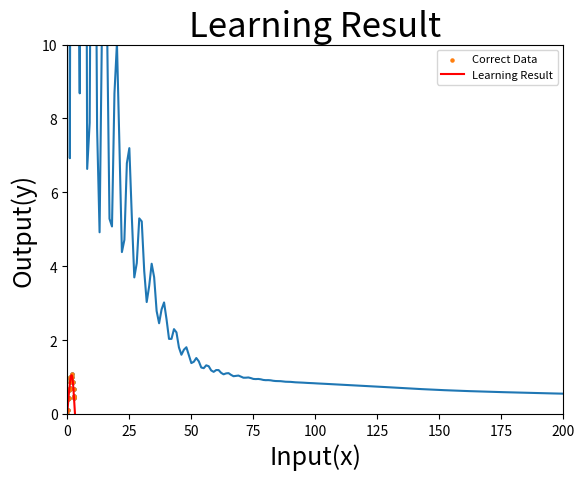

Source code (Python):
#!/usr/bin/env python
# coding: utf-8

# Momentum　method
get_ipython().run_line_magic('matplotlib', 'inline')
import numpy as np
import matplotlib.pyplot as plt
#Seed 　Vlue
np.random.seed(1)
numofsam=30
minofsam=0
maxofsam=2*np.pi
X=np.random.uniform(minofsam,maxofsam,numofsam)
#noise
noise=np.random.normal(0,0.1,numofsam)
T=np.sin(X)+noise
plt.scatter(X,T,s=5)
plt.title("Correct data",fontsize=25)
plt.xlabel("Input(x)",fontsize=18)
plt.ylabel("Output(y)",fontsize=18)
plt.show()

#Learning Setting
def identity(x):
    return x
def sigmoid(x):
    return 1/(1+np.exp(-x))
def squaresum(Y,T):
    return np.sum(np.square(Y-T))/2
dimention=10
W1=np.random.randn(dimention,1)
W2=np.random.randn(1,dimention)
#print(W1)
#print(W2)
B1=np.random.randn(dimention,1)
B2=np.random.randn(1,1)
W1_vel=np.zeros_like(W1)
W2_vel=np.zeros_like(W2)
B1_vel=np.zeros_like(B1)
B2_vel=np.zeros_like(B2)
alpha=0.9
eta=0.005
E_save=np.array([])
iteration=1000

#Learning
for i in range(iteration):
    #forward propergatiion
    H=sigmoid(X*W1+B1)
    Y=identity(np.dot(W2,H)+B2)
    #backward propergation
    E=squaresum(Y,T)
    E_save=np.append(E_save,E)
    dW2=np.sum(H*(Y-T),axis=1)
    dB2=np.sum(Y-T)
    dW1=W2*np.sum(X*H*(1-H)*(Y-T),axis=1)
    dB1=W2*np.sum(H*(1-H)*(Y-T),axis=1)
    #Save speed
    W1_vel=-eta*dW1.T+alpha*W1_vel
    W2_vel=-eta*dW2+alpha*W2_vel
    B1_vel = -eta*dB1.T+alpha*B1_vel
    B2_vel = -eta*dB2+alpha*B2_vel
    #print("dW1 is",dW1)
    #print("T is",dW1.T)
    W1 = W1+W1_vel
    W2 = W2+W2_vel
    B1 = B1+B1_vel
    B2 = B2+B2_vel
    
X_line=np.linspace(0*np.pi,maxofsam+0*np.pi,200)
H_line=sigmoid(X_line*W1+B1)
Y_line=np.ravel(np.dot(W2,H_line)+B2)
    
plt.scatter(X, T,s=5,label="Correct Data")
plt.plot(X_line, Y_line,"red",label="Learning Result")
plt.title("Learning Result",fontsize=25)
plt.xlabel("Input(x)",fontsize=18)
plt.ylabel("Output(y)",fontsize=18)
plt.legend(fontsize=8)
plt.show()

plt.plot(E_save)
plt.xlim(0,200)
plt.ylim(0,10)
plt.show()

